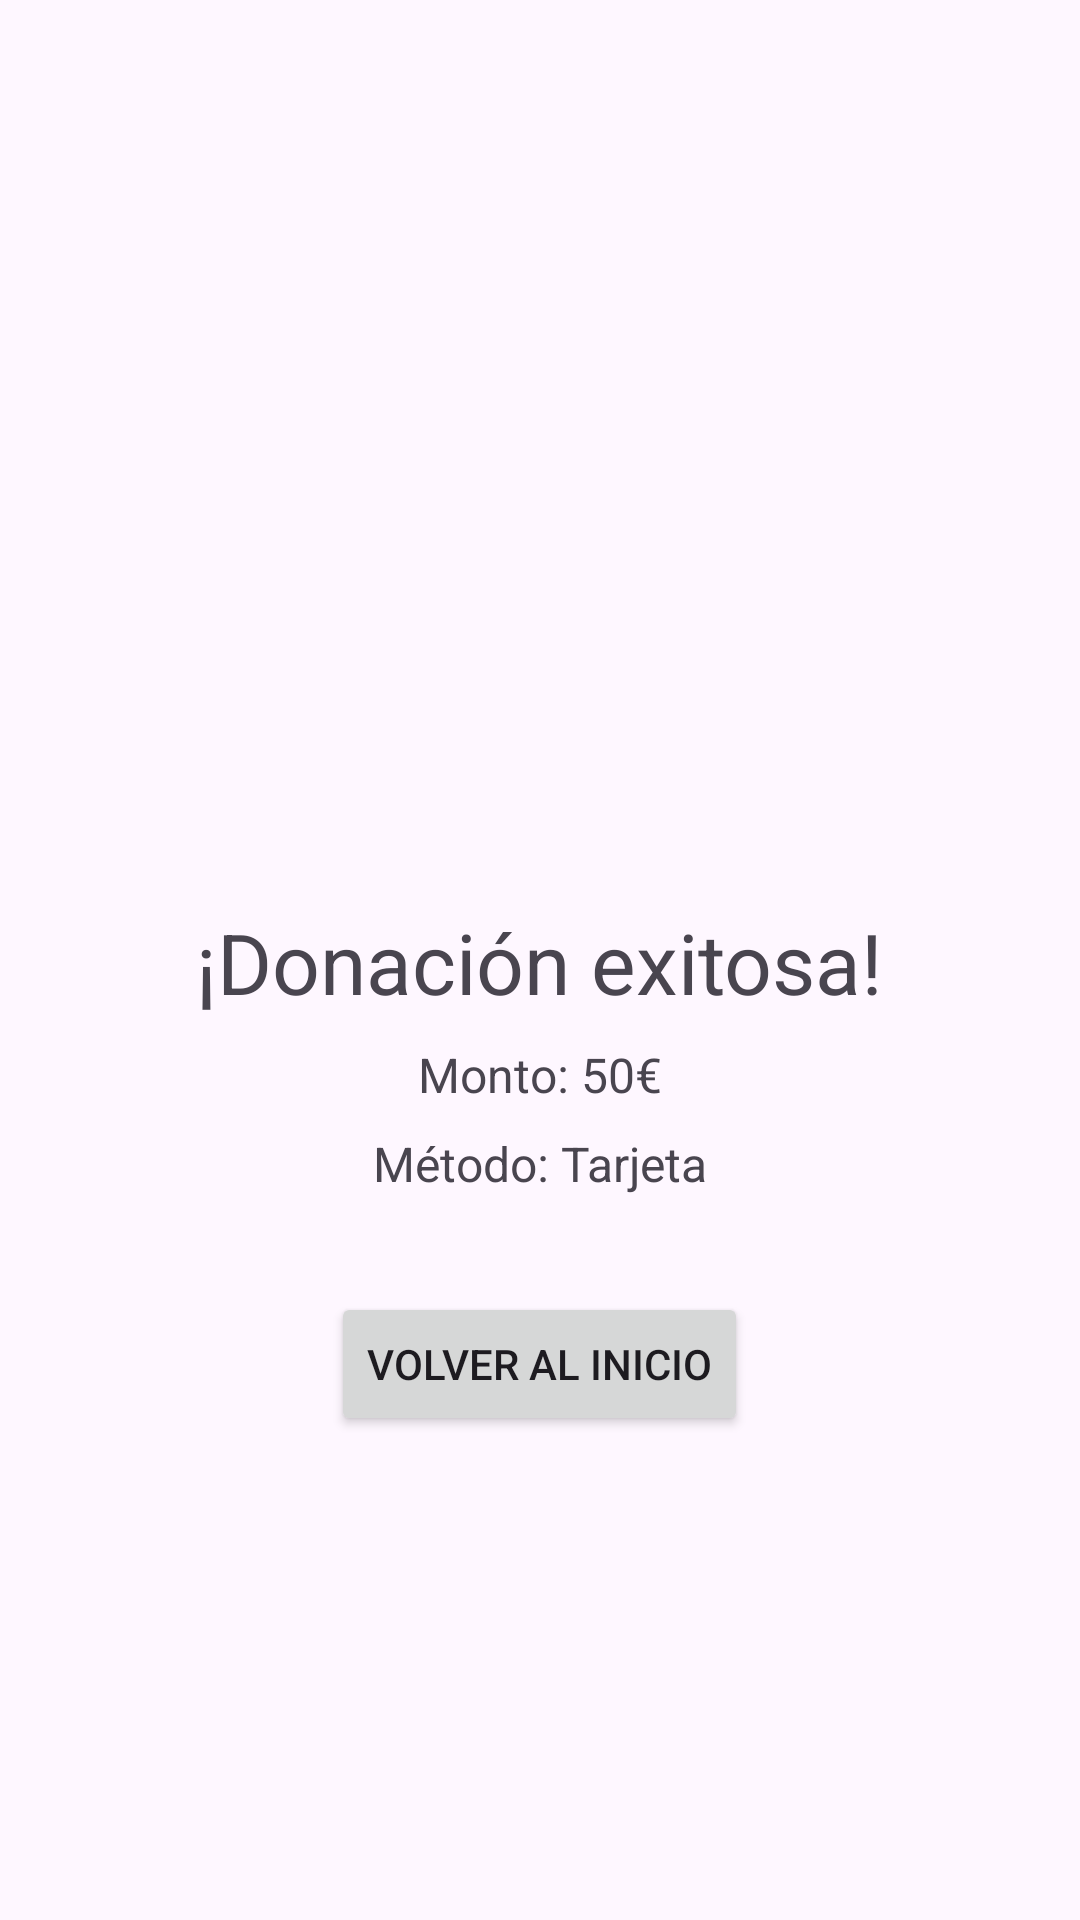

Produce the Android XML layout that renders to this screen, including the resource entries it uses.
<!-- AndroidManifest.xml: application theme Theme.SolidarityHub -->
<!-- res/layout/fragment_donacion_exitosa.xml -->
<?xml version="1.0" encoding="utf-8"?>
<LinearLayout xmlns:android="http://schemas.android.com/apk/res/android"
    xmlns:app="http://schemas.android.com/apk/res-auto"
    android:layout_width="match_parent"
    android:layout_height="match_parent"
    android:orientation="vertical"
    android:padding="24dp"
    android:gravity="center">

    <ImageView
        android:layout_width="125dp"
        android:layout_height="125dp"
        android:src="@drawable/baseline_check_circle_24"
        app:tint="#4CAF50" />

    <TextView
        android:id="@+id/txtMensajeExito"
        android:layout_width="wrap_content"
        android:layout_height="wrap_content"
        android:layout_marginTop="16dp"
        android:text="¡Donación exitosa!"
        android:textSize="28sp" />

    <TextView
        android:id="@+id/txtDetalleMonto"
        android:layout_width="wrap_content"
        android:layout_height="wrap_content"
        android:layout_marginTop="8dp"
        android:text="Monto: 50€"
        android:textSize="16sp" />

    <TextView
        android:id="@+id/txtMetodoPago"
        android:layout_width="wrap_content"
        android:layout_height="wrap_content"
        android:layout_marginTop="8dp"
        android:text="Método: Tarjeta"
        android:textSize="16sp" />

    <Button
        android:id="@+id/btnVolverInicio"
        android:layout_width="wrap_content"
        android:layout_height="wrap_content"
        android:layout_marginTop="32dp"
        android:text="Volver al inicio"/>

</LinearLayout>
<!-- resources referenced by this layout -->
<resources>
  <style name="Theme.SolidarityHub" parent="android:Theme.Material.Light.NoActionBar" />
</resources>
